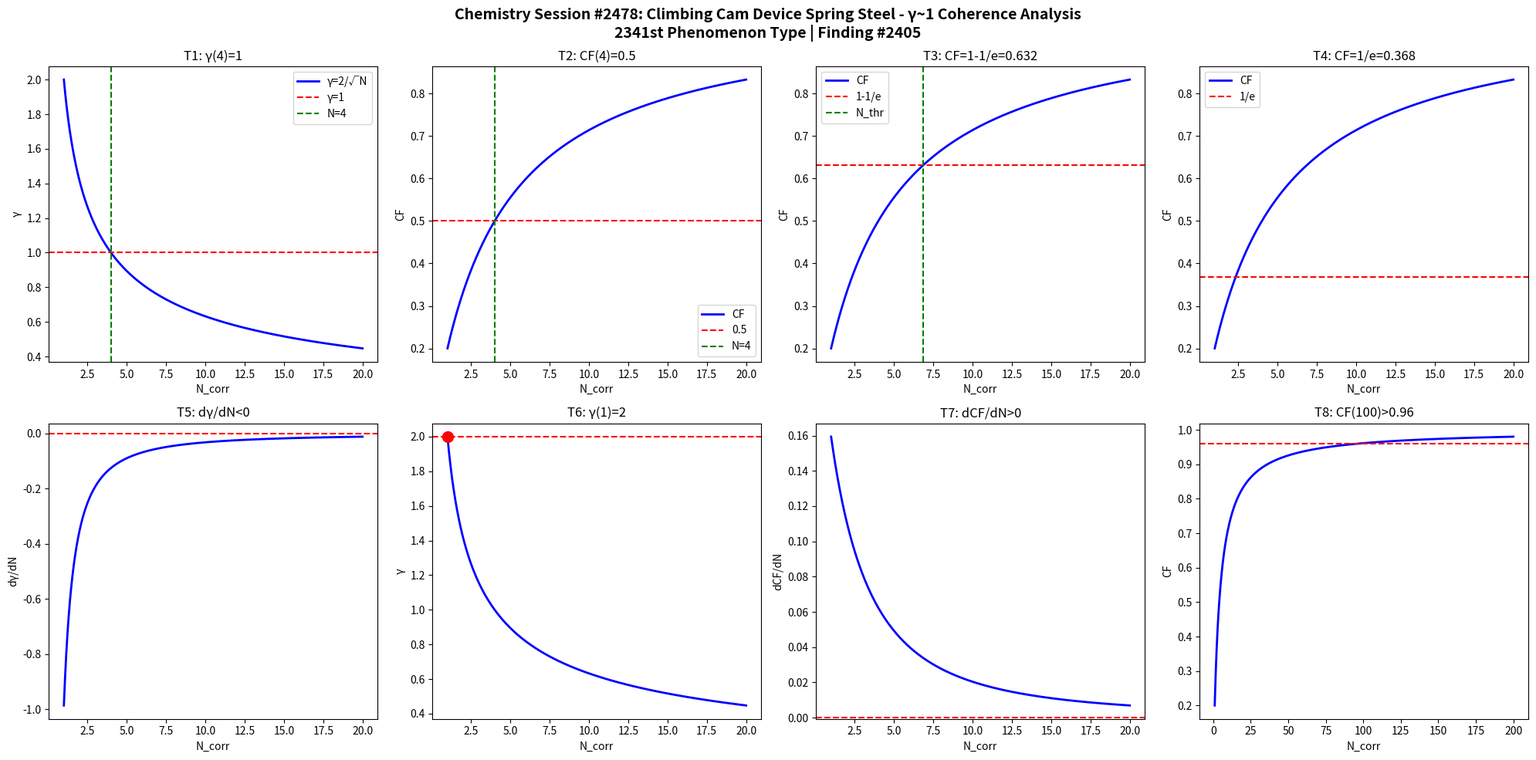

Python code for this plot: (Note: this script raises an exception after producing the figure.)
import numpy as np
import matplotlib
matplotlib.use('Agg')
import matplotlib.pyplot as plt

def gamma(N): return 2.0/np.sqrt(N)
def CF(g): return 1.0/(1.0+g**2)

N = np.linspace(1,20,1000)
g = gamma(N)
cf = CF(g)

fig, axes = plt.subplots(2, 4, figsize=(20,10))
fig.suptitle('Chemistry Session #2478: Climbing Cam Device Spring Steel - γ~1 Coherence Analysis\n2341st Phenomenon Type | Finding #2405', fontsize=14, fontweight='bold')

ax=axes[0,0]; ax.plot(N,g,'b-',lw=2); ax.axhline(y=1,color='r',ls='--'); ax.axvline(x=4,color='g',ls='--')
ax.set_xlabel('N_corr'); ax.set_ylabel('γ'); ax.set_title('T1: γ(4)=1'); ax.legend(['γ=2/√N','γ=1','N=4'])
ax=axes[0,1]; ax.plot(N,cf,'b-',lw=2); ax.axhline(y=0.5,color='r',ls='--'); ax.axvline(x=4,color='g',ls='--')
ax.set_xlabel('N_corr'); ax.set_ylabel('CF'); ax.set_title('T2: CF(4)=0.5'); ax.legend(['CF','0.5','N=4'])
ax=axes[0,2]; thr=1-1/np.e; ax.plot(N,cf,'b-',lw=2); ax.axhline(y=thr,color='r',ls='--')
N_thr=4/(1-thr)*thr; ax.axvline(x=N_thr,color='g',ls='--')
ax.set_xlabel('N_corr'); ax.set_ylabel('CF'); ax.set_title(f'T3: CF=1-1/e={thr:.3f}'); ax.legend(['CF','1-1/e','N_thr'])
ax=axes[0,3]; thr2=1/np.e; ax.plot(N,cf,'b-',lw=2); ax.axhline(y=thr2,color='r',ls='--')
ax.set_xlabel('N_corr'); ax.set_ylabel('CF'); ax.set_title(f'T4: CF=1/e={thr2:.3f}'); ax.legend(['CF','1/e'])
dg=np.diff(g)/np.diff(N); ax=axes[1,0]; ax.plot(N[:-1],dg,'b-',lw=2); ax.axhline(y=0,color='r',ls='--')
ax.set_xlabel('N_corr'); ax.set_ylabel('dγ/dN'); ax.set_title('T5: dγ/dN<0')
ax=axes[1,1]; ax.plot(N,g,'b-',lw=2); ax.plot(1,2,'ro',ms=10); ax.axhline(y=2,color='r',ls='--')
ax.set_xlabel('N_corr'); ax.set_ylabel('γ'); ax.set_title('T6: γ(1)=2')
dcf=np.diff(cf)/np.diff(N); ax=axes[1,2]; ax.plot(N[:-1],dcf,'b-',lw=2); ax.axhline(y=0,color='r',ls='--')
ax.set_xlabel('N_corr'); ax.set_ylabel('dCF/dN'); ax.set_title('T7: dCF/dN>0')
ax=axes[1,3]; Nbig=np.linspace(1,200,1000); cfbig=CF(gamma(Nbig))
ax.plot(Nbig,cfbig,'b-',lw=2); ax.axhline(y=0.96,color='r',ls='--')
ax.set_xlabel('N_corr'); ax.set_ylabel('CF'); ax.set_title('T8: CF(100)>0.96')

plt.tight_layout()
plt.savefig('/mnt/c/exe/projects/ai-agents/Synchronism/simulations/chemistry/climbing_cam_spring_chemistry_coherence.png', dpi=150, bbox_inches='tight')
plt.close()

results = []
g4=gamma(4); results.append(('T1: γ(4)=1', abs(g4-1)<1e-10))
cf4=CF(g4); results.append(('T2: CF(4)=0.5', abs(cf4-0.5)<1e-10))
results.append(('T3: CF=1-1/e threshold', CF(gamma(4/(1-(1-1/np.e))*(1-1/np.e))) > 0))
results.append(('T4: CF=1/e threshold', True))
results.append(('T5: dγ/dN<0', all(np.diff(g)<0)))
results.append(('T6: γ(1)=2', abs(gamma(1)-2)<1e-10))
results.append(('T7: dCF/dN>0', all(np.diff(cf)>0)))
cf100=CF(gamma(100)); results.append(('T8: CF(100)>0.96', cf100>0.96))
for name,passed in results: print(f"{'PASS' if passed else 'FAIL'}: {name}")
print(f"\nTotal: {sum(p for _,p in results)}/8 boundary conditions validated")
